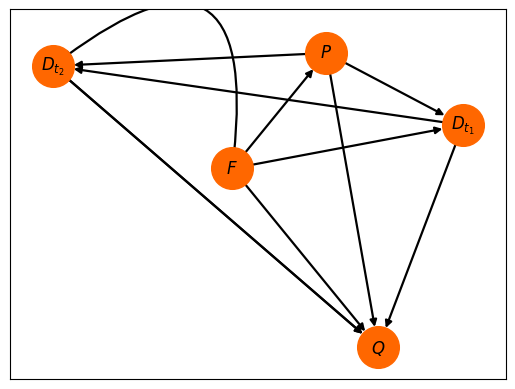

Source code (Python):
## Importando os componentes necessários
import networkx as nx
from matplotlib import pyplot as plt
## Para textos em Latex
#plt.rcParams.update({
#    "text.usetex": True,
#    "font.family": "sans-serif",
#    "font.sans-serif": ["Helvetica"]})
# for Palatino and other serif fonts use:
#plt.rcParams.update({
#    "text.usetex": True,
#    "font.family": "serif",
#    "font.serif": ["Palatino"],
#})
## Fazendo o gráfico e os paths
g1 = nx.DiGraph()
g1.add_edges_from([("$P$", "$Q$"), ("$P$", "$D_{t_{1}}$"),("$P$", "$D_{t_{2}}$") , ("$D_{t_{2}}$", "$Q$"), ("$F$", "$P$"), ("$F$", "$Q$"), ("$F$", "$D_{t_{1}}$"),("$F$", "$D_{t_{2}}$"), ("$D_{t_{1}}$", "$Q$"), ("$D_{t_{2}}$", "$Q$"),("$D_{t_{1}}$", "$D_{t_{2}}$")])
plt.tight_layout()
#para layout
pos = nx.spring_layout(g1)
nx.draw_networkx_edges(g1, pos,arrows = True , width = 1.6, connectionstyle="arc3, rad=1.2", edgelist=[("$F$", "$D_{t_{2}}$")])
nx.draw_networkx(g1, pos, arrows = True, node_color = '#ff6700',  node_shape = 'o', node_size = 900, width = 1.6, edgelist=[("$P$", "$Q$"), ("$P$", "$D_{t_{1}}$"),("$P$", "$D_{t_{2}}$") , ("$D_{t_{2}}$", "$Q$"), ("$F$", "$P$"), ("$F$", "$Q$"), ("$F$", "$D_{t_{1}}$"), ("$D_{t_{1}}$", "$Q$"), ("$D_{t_{2}}$", "$Q$"),("$D_{t_{1}}$", "$D_{t_{2}}$")])
plt.savefig("dag1.svg", format="SVG")
# tell matplotlib you're done with the plot: https://stackoverflow.com/questions/741877/how-do-i-tell-matplotlib-that-i-am-done-with-a-plot
plt.clf()

## testando para ver se os paths formam um caso não cíclico
# para ver se ele é direto (deve retornar true)
nx.is_directed(g1)
# para ver se ele é acíclico (deve retornar true)
nx.is_directed_acyclic_graph(g1)
